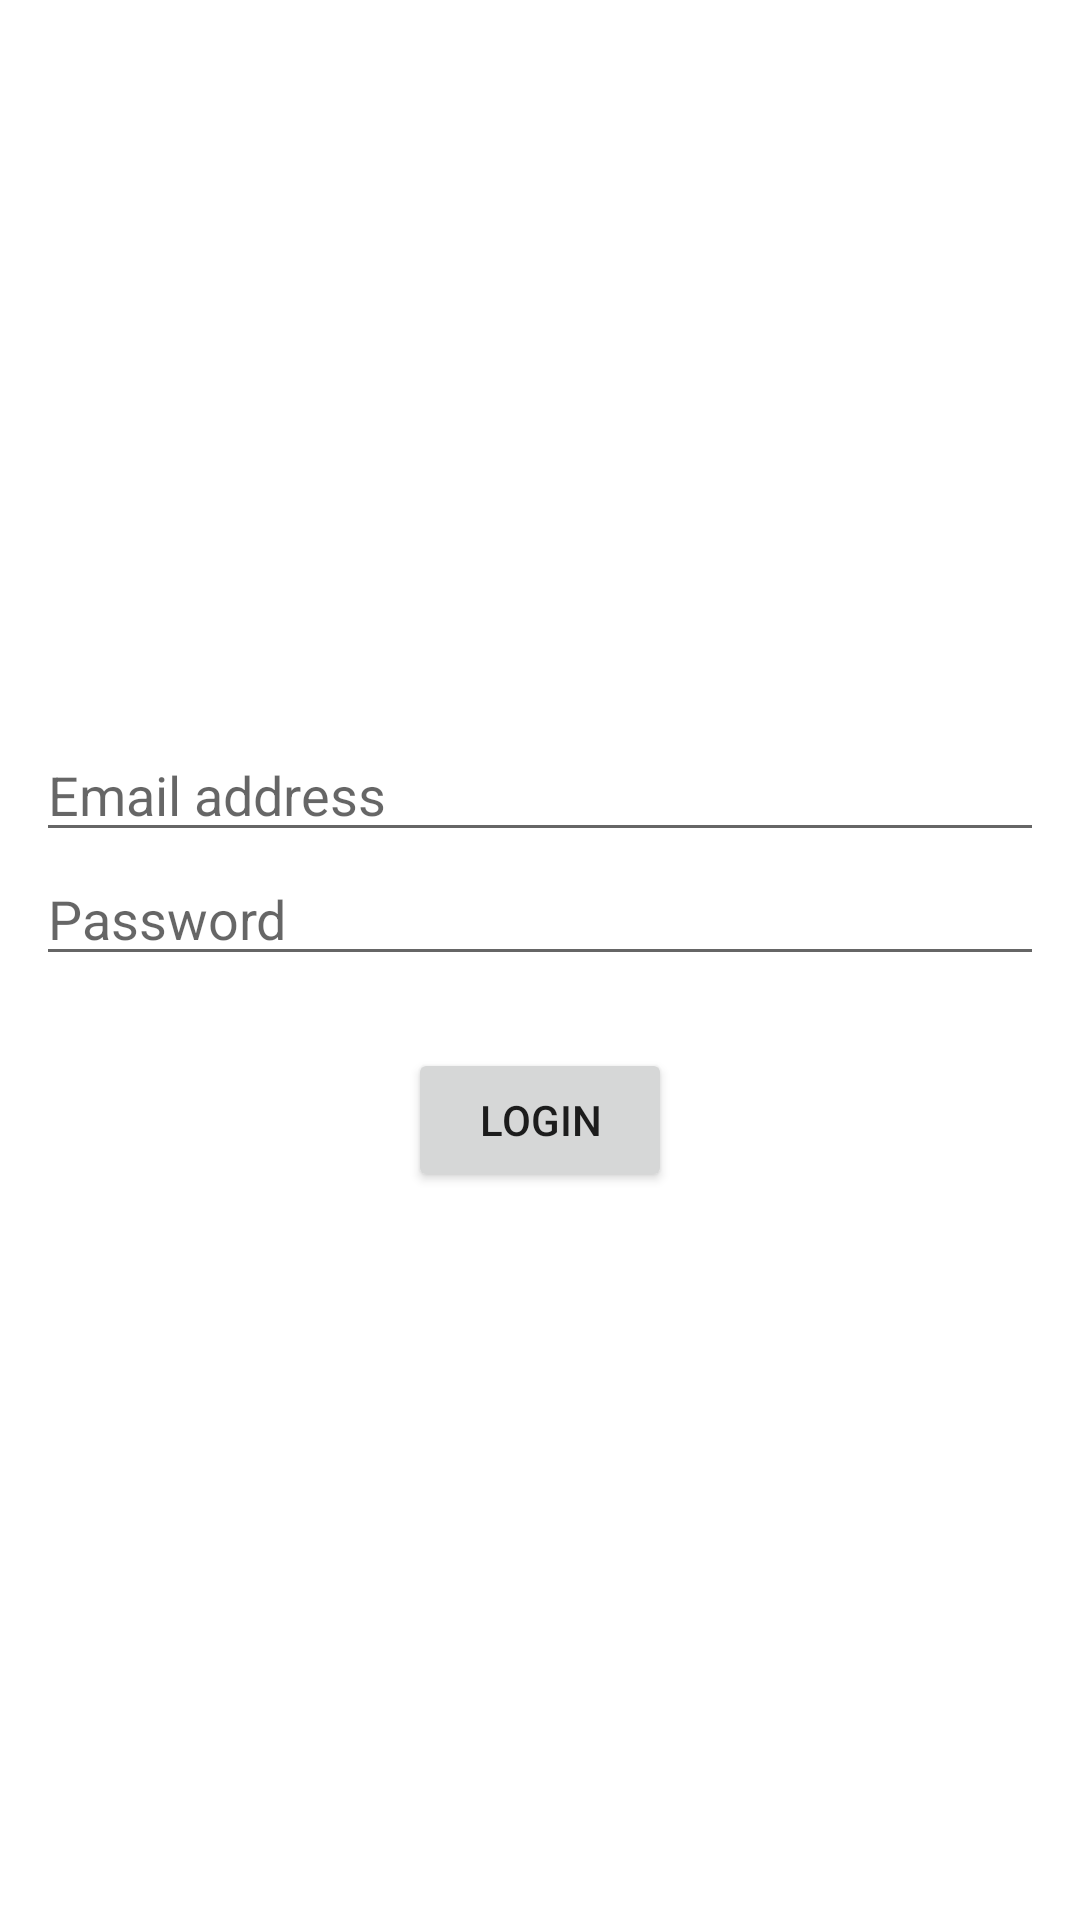

Android layout source for this screen:
<!-- AndroidManifest.xml: application theme Theme.KaraokeQR -->
<!-- res/layout/fragment_login.xml -->
<?xml version="1.0" encoding="utf-8"?>
<androidx.constraintlayout.widget.ConstraintLayout xmlns:android="http://schemas.android.com/apk/res/android"
    xmlns:app="http://schemas.android.com/apk/res-auto"
    xmlns:tools="http://schemas.android.com/tools"
    android:layout_width="match_parent"
    android:layout_height="match_parent"
    tools:context=".ui.auth.LoginFragment">

    <LinearLayout
        android:id="@+id/linearLayout"
        android:layout_width="match_parent"
        android:layout_height="wrap_content"
        android:layout_margin="12dp"
        android:orientation="vertical"
        app:layout_constraintBottom_toBottomOf="parent"
        app:layout_constraintEnd_toEndOf="parent"
        app:layout_constraintStart_toStartOf="parent"
        app:layout_constraintTop_toTopOf="parent">

        <EditText
            android:id="@+id/email_input"
            android:layout_width="match_parent"
            android:layout_height="wrap_content"
            android:hint="@string/email_address"
            android:inputType="textEmailAddress" />

        <EditText
            android:id="@+id/password_input"
            android:layout_width="match_parent"
            android:layout_height="wrap_content"
            android:hint="@string/password"
            android:inputType="textPassword" />

        <Button
            android:id="@+id/btn_login"
            android:layout_width="wrap_content"
            android:layout_height="wrap_content"
            android:layout_gravity="center"
            android:layout_marginTop="24dp"
            android:text="@string/login" />

    </LinearLayout>

    <androidx.cardview.widget.CardView
        android:id="@+id/progress_card"
        android:layout_width="wrap_content"
        android:layout_height="wrap_content"
        android:visibility="gone"
        app:layout_constraintBottom_toBottomOf="parent"
        app:layout_constraintEnd_toEndOf="parent"
        app:layout_constraintStart_toStartOf="parent"
        app:layout_constraintTop_toTopOf="parent">

        <include layout="@layout/progress_layout" />

    </androidx.cardview.widget.CardView>


</androidx.constraintlayout.widget.ConstraintLayout>
<!-- res/layout/progress_layout.xml (included above) -->
<?xml version="1.0" encoding="utf-8"?>
<LinearLayout xmlns:android="http://schemas.android.com/apk/res/android"
    xmlns:tools="http://schemas.android.com/tools"
    android:layout_width="wrap_content"
    android:layout_height="wrap_content"
    android:orientation="horizontal"
    android:padding="16dp"
    tools:showIn="@layout/fragment_login">

    <ProgressBar
        android:layout_width="wrap_content"
        android:layout_height="wrap_content" />

    <TextView
        android:layout_width="wrap_content"
        android:layout_height="wrap_content"
        android:layout_gravity="center_vertical"
        android:layout_marginStart="14dp"
        android:layout_marginLeft="14dp"
        android:text="@string/loading" />

</LinearLayout>
<!-- resources referenced by this layout -->
<resources>
  <string name="email_address">Email address</string>
  <string name="loading">Loading...</string>
  <string name="login">Login</string>
  <string name="password">Password</string>
  <style name="Theme.KaraokeQR" parent="Theme.MaterialComponents.DayNight.DarkActionBar">
          
          <item name="colorPrimary">@color/purple_500</item>
          <item name="colorPrimaryVariant">@color/purple_700</item>
          <item name="colorOnPrimary">@color/white</item>
          
          <item name="colorSecondary">@color/teal_200</item>
          <item name="colorSecondaryVariant">@color/teal_700</item>
          <item name="colorOnSecondary">@color/black</item>
          
          <item name="android:statusBarColor" tools:targetApi="l">?attr/colorPrimaryVariant</item>
          
      </style>
  <!-- not gathered from this repository: default colours our renderer supplied (Android Studio template values) -->
  <color name="purple_500">#FF6200EE</color>
  <color name="purple_700">#FF3700B3</color>
  <color name="teal_200">#FF03DAC5</color>
  <color name="teal_700">#FF018786</color>
  <color name="black">#FF000000</color>
  <color name="white">#FFFFFFFF</color>
</resources>
